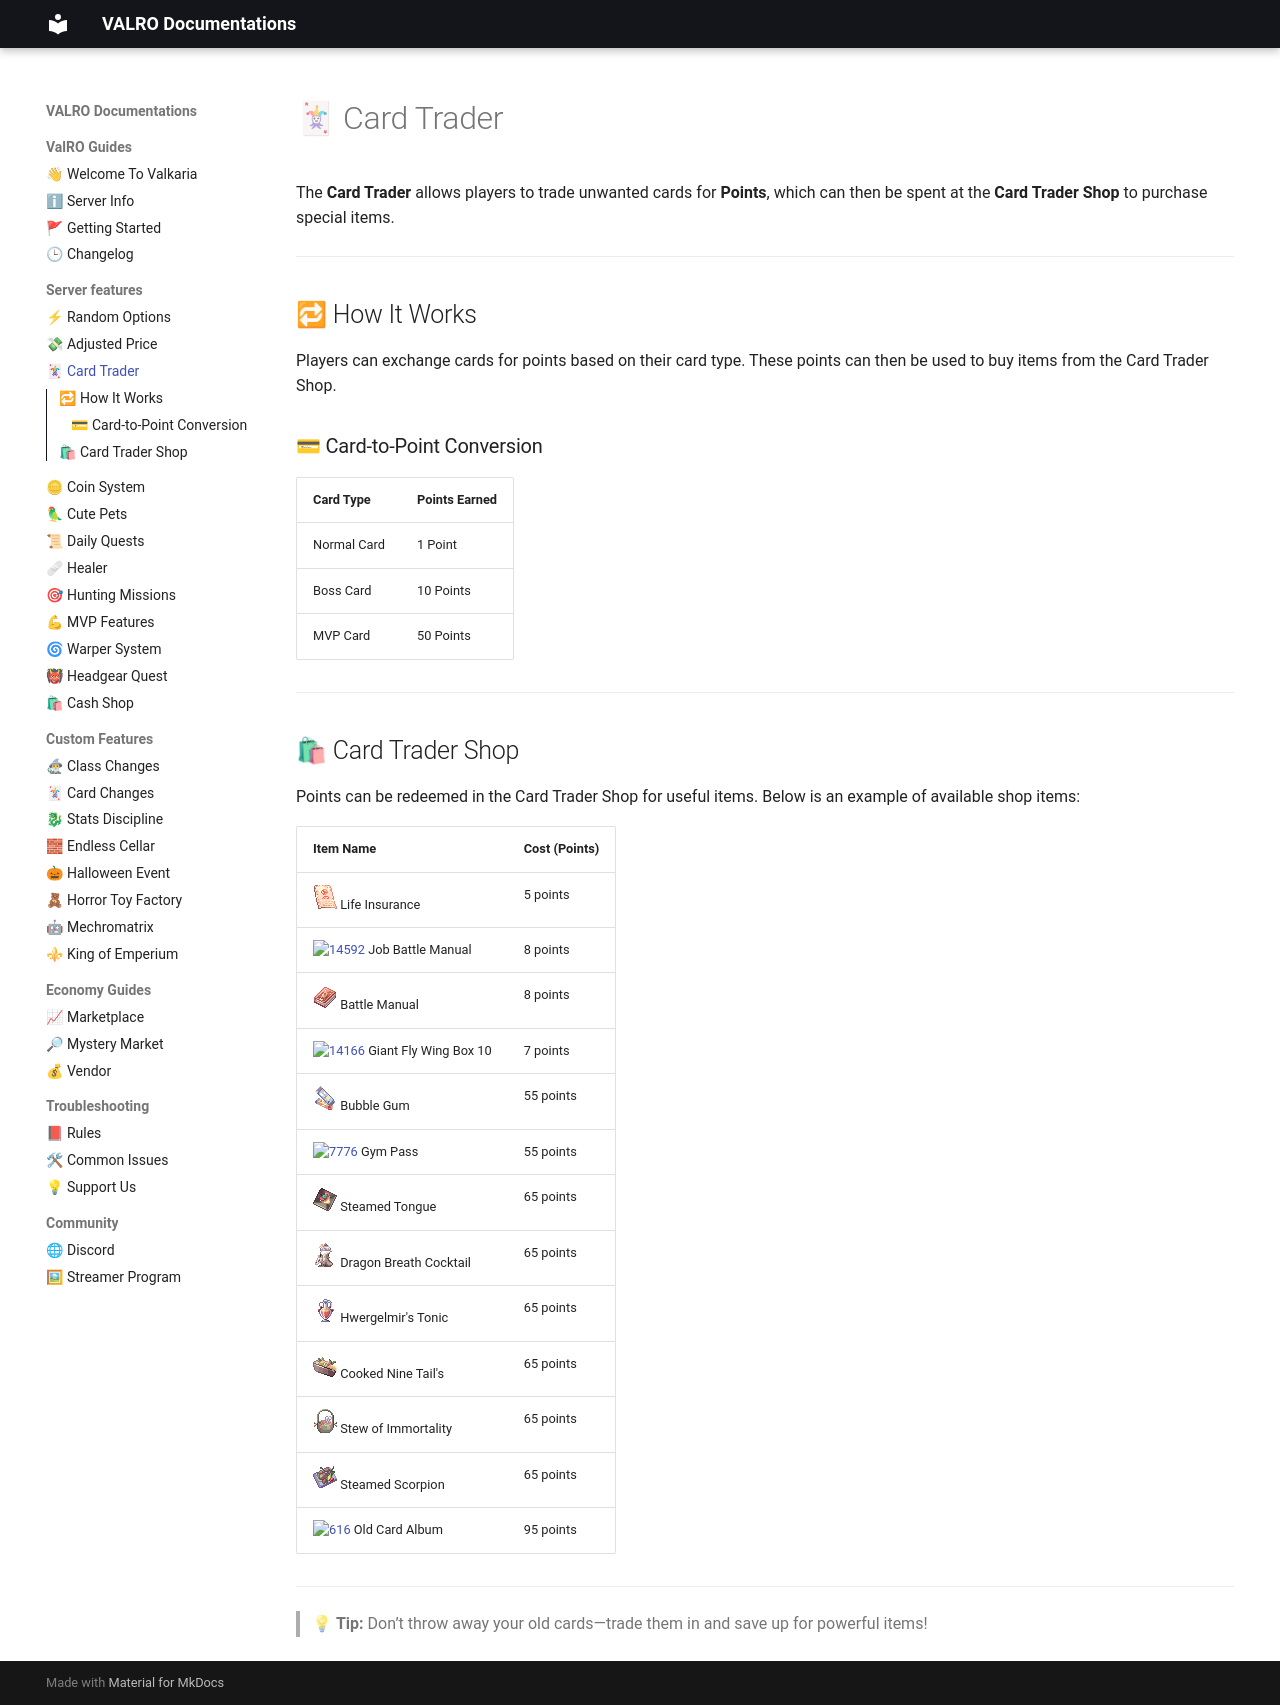

repository: PgeePow/RO-WEB · page: card-trader/index.html · generator: mkdocs

# 🃏 Card Trader

The **Card Trader** allows players to trade unwanted cards for **Points**, which can then be spent at the **Card Trader Shop** to purchase special items.

---

## 🔁 How It Works

Players can exchange cards for points based on their card type. These points can then be used to buy items from the Card Trader Shop.

### 💳 Card-to-Point Conversion

| Card Type    | Points Earned |
|--------------|----------------|
| Normal Card  | 1 Point         |
| Boss Card    | 10 Points       |
| MVP Card     | 50 Points       |

---

## 🛍 Card Trader Shop

Points can be redeemed in the Card Trader Shop for useful items. Below is an example of available shop items:

| Item Name              | Cost (Points) |
|------------------------|----------------|
| ![12209](assets/item/12209.png) Life Insurance<br> | 5 points |
| ![14592](assets/item/14592.png) Job Battle Manual<br> | 8 points |
| ![12208](assets/item/12208.png) Battle Manual<br> | 8 points |
| ![14166](assets/item/14166.png) Giant Fly Wing Box 10<br> | 7 points |
| ![12210](assets/item/12210.png) Bubble Gum<br> | 55 points |
| ![7776](assets/item/7776.png) Gym Pass<br> | 55 points |
| ![12202](assets/item/12202.png) Steamed Tongue<br> | 65 points |
| ![12204](assets/item/12204.png) Dragon Breath Cocktail<br> | 65 points |
| ![12205](assets/item/12205.png) Hwergelmir's Tonic<br> | 65 points |
| ![12206](assets/item/12206.png) Cooked Nine Tail's<br> | 65 points |
| ![12207](assets/item/12207.png) Stew of Immortality<br> | 65 points |
| ![12203](assets/item/12203.png) Steamed Scorpion<br> | 65 points |
| ![616](assets/item/616.png) Old Card Album<br> | 95 points |

---

> 💡 **Tip:** Don’t throw away your old cards—trade them in and save up for powerful items!
